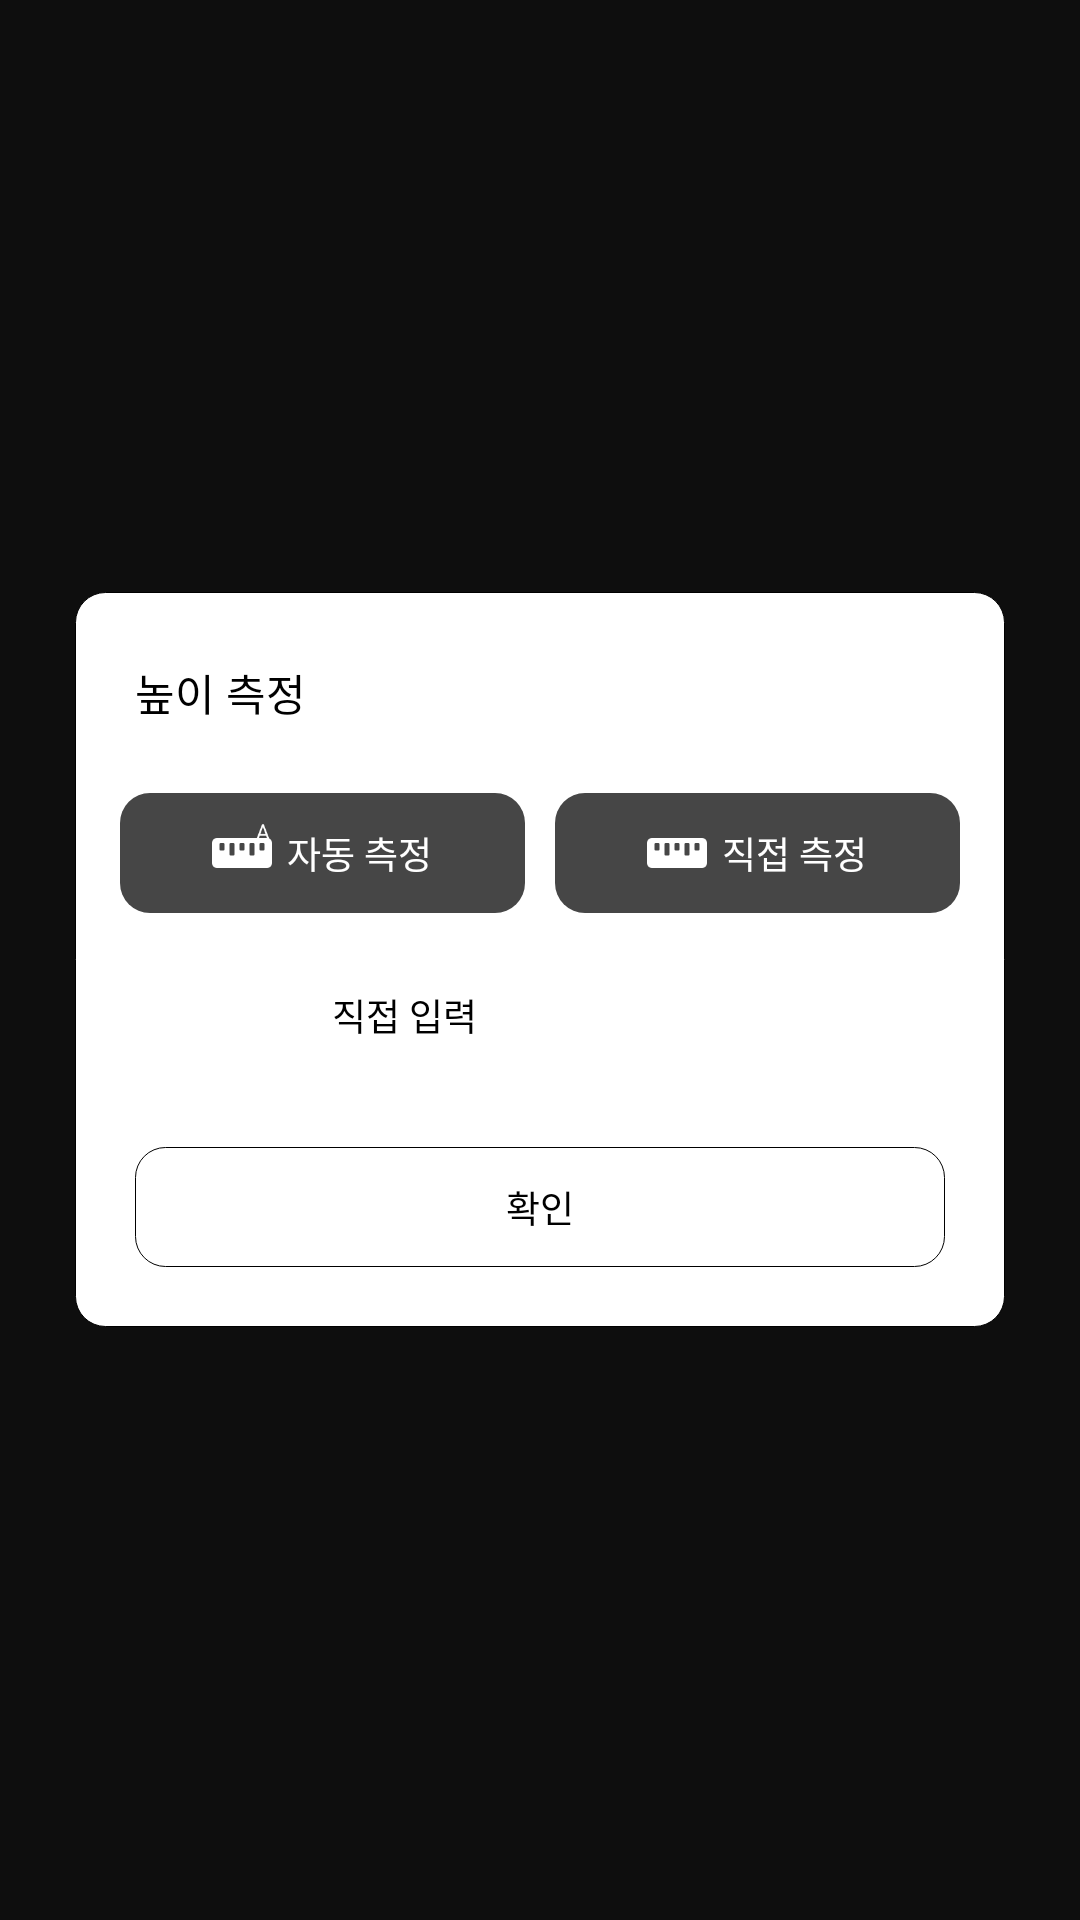

Write the Android layout XML for this screen, with the resource values it uses.
<!-- AndroidManifest.xml: application theme AppTheme -->
<!-- res/layout/view_holder_ar_measure_height_popup.xml -->
<?xml version="1.0" encoding="utf-8"?>
<FrameLayout xmlns:android="http://schemas.android.com/apk/res/android"
    android:layout_width="match_parent"
    android:layout_height="match_parent"
    android:background="@color/half_20_transparent"
    android:clickable="true"
    android:focusable="true"
    android:id="@+id/frameLayoutRoot">

    <LinearLayout
        android:clickable="true"
        android:focusable="true"
        android:layout_gravity="center"
        android:background="@drawable/round_corner_white_bg"
        android:minWidth="310dp"
        android:layout_width="wrap_content"
        android:orientation="vertical"
        android:layout_height="wrap_content">

        <TextView
            android:text="@string/ar_measure_height_title"
            android:layout_marginStart="20dp"
            android:layout_marginEnd="20dp"
            android:layout_marginTop="23dp"
            android:textSize="7pt"
            android:textColor="@color/black"
            android:layout_width="wrap_content"
            android:layout_height="wrap_content"/>

        <LinearLayout
            android:layout_marginStart="15dp"
            android:layout_marginEnd="15dp"
            android:layout_marginTop="23dp"
            android:layout_width="match_parent"
            android:layout_height="wrap_content"
            android:orientation="horizontal">

            <LinearLayout
                android:padding="10dp"
                android:gravity="center"
                android:background="@drawable/round_corner_gray_bg"
                android:layout_width="0dp"
                android:layout_weight="1"
                android:layout_height="wrap_content"
                android:orientation="horizontal">

                <ImageView
                    android:src="@drawable/ti_auto_m"
                    android:layout_width="20dp"
                    android:layout_height="20dp"
                    android:scaleType="fitCenter"/>
                <TextView
                    android:layout_marginStart="5dp"
                    android:gravity="center"
                    android:text="@string/ar_measure_height_auto"
                    android:id="@+id/textViewAuto"
                    android:textSize="6pt"
                    android:textColor="@color/white"
                    android:layout_width="wrap_content"
                    android:layout_height="wrap_content"/>

            </LinearLayout>

            <LinearLayout
                android:layout_marginStart="10dp"
                android:padding="10dp"
                android:gravity="center"
                android:background="@drawable/round_corner_gray_bg"
                android:layout_width="0dp"
                android:layout_weight="1"
                android:layout_height="wrap_content"
                android:orientation="horizontal">

                <ImageView
                    android:src="@drawable/ti_m"
                    android:layout_width="20dp"
                    android:layout_height="20dp"
                    android:scaleType="fitCenter"/>

                <TextView
                    android:layout_marginStart="5dp"
                    android:gravity="center"
                    android:text="@string/ar_measure_height_draw"
                    android:id="@+id/textViewDraw"
                    android:textSize="6pt"
                    android:textColor="@color/white"
                    android:layout_width="wrap_content"
                    android:layout_height="wrap_content"/>

            </LinearLayout>



        </LinearLayout>

        <LinearLayout
            android:layout_gravity="center"
            android:layout_marginTop="20dp"
            android:layout_width="wrap_content"
            android:layout_height="wrap_content"
            android:orientation="horizontal">

            <TextView
                android:layout_gravity="center_vertical"
                android:layout_marginEnd="5dp"
                android:padding="5dp"
                android:gravity="center"
                android:text="@string/ar_measure_height_input"
                android:textSize="6pt"
                android:textColor="@color/black"
                android:layout_width="wrap_content"
                android:layout_height="wrap_content"/>

            <EditText
                android:background="@drawable/ar_input_height_bg"
                android:imeOptions="actionDone"
                android:layout_gravity="center_vertical"
                android:padding="5dp"
                android:layout_marginStart="10dp"
                android:id="@+id/editText"
                android:textColor="@color/black"
                android:inputType="numberDecimal"
                android:textSize="6pt"
                android:layout_width="50dp"
                android:layout_height="wrap_content"/>

            <TextView
                android:layout_gravity="center_vertical"
                android:layout_marginStart="10dp"
                android:layout_marginEnd="5dp"
                android:padding="5dp"
                android:gravity="center"
                android:id="@+id/textViewUnit"
                android:textSize="6pt"
                android:textColor="@color/black"
                android:layout_width="wrap_content"
                android:layout_height="wrap_content"/>

        </LinearLayout>

        <TextView
            android:layout_marginStart="20dp"
            android:layout_marginEnd="20dp"
            android:layout_marginBottom="20dp"
            android:layout_marginTop="30dp"
            android:padding="5dp"
            android:background="@drawable/round_corner_white_bg"
            android:gravity="center"
            android:text="@string/ar_popup_confirm"
            android:id="@+id/textViewConfirm"
            android:textSize="6pt"
            android:textColor="@color/black"
            android:layout_width="match_parent"
            android:layout_height="40dp"/>

    </LinearLayout>
</FrameLayout>
<!-- resources referenced by this layout -->
<resources>
  <color name="black">#000000</color>
  <color name="half_20_transparent">#33000000</color>
  <color name="white">#ffffff</color>
  <!-- drawable round_corner_gray_bg (drawable) -->
  <?xml version="1.0" encoding="utf-8"?>
  <shape xmlns:android="http://schemas.android.com/apk/res/android"
      android:shape="rectangle">
      <corners android:radius="10dp" />
      <solid android:color="@color/greyish_brown_two" />
  
  </shape>
  <!-- drawable round_corner_white_bg (drawable) -->
  <?xml version="1.0" encoding="utf-8"?>
  <shape xmlns:android="http://schemas.android.com/apk/res/android"
      android:shape="rectangle">
      <corners android:radius="10dp" />
      <solid android:color="#ffffff" />
      <stroke
          android:width="0.1dp"
          android:color="#000000"
          />
  </shape>
  <!-- drawable ti_auto_m: png bitmap (drawable, 1004 bytes) -->
  <!-- drawable ti_m: png bitmap (drawable, 570 bytes) -->
  <string name="ar_measure_height_auto">자동 측정</string>
  <string name="ar_measure_height_draw">직접 측정</string>
  <string name="ar_measure_height_input">직접 입력</string>
  <string name="ar_measure_height_title">높이 측정</string>
  <string name="ar_popup_confirm">확인</string>
  <style name="AppTheme" parent="Theme.MaterialComponents.NoActionBar">
          
  
          
          <item name="colorControlNormal">@color/color_6444b1</item>
          <item name="colorControlActivated">@color/color_6444b1</item>
          <item name="android:colorControlNormal">@color/color_ab88ff</item>
  
          
  
          <item name="android:itemBackground">@color/white</item>
          <item name="android:textColor">@color/black</item>
          <item name="android:textSize">6.5pt</item>
  
      </style>
  <color name="greyish_brown_two">#464646</color>
  <color name="color_6444b1">#6444b1</color>
  <color name="color_ab88ff">#ab88ff</color>
</resources>
